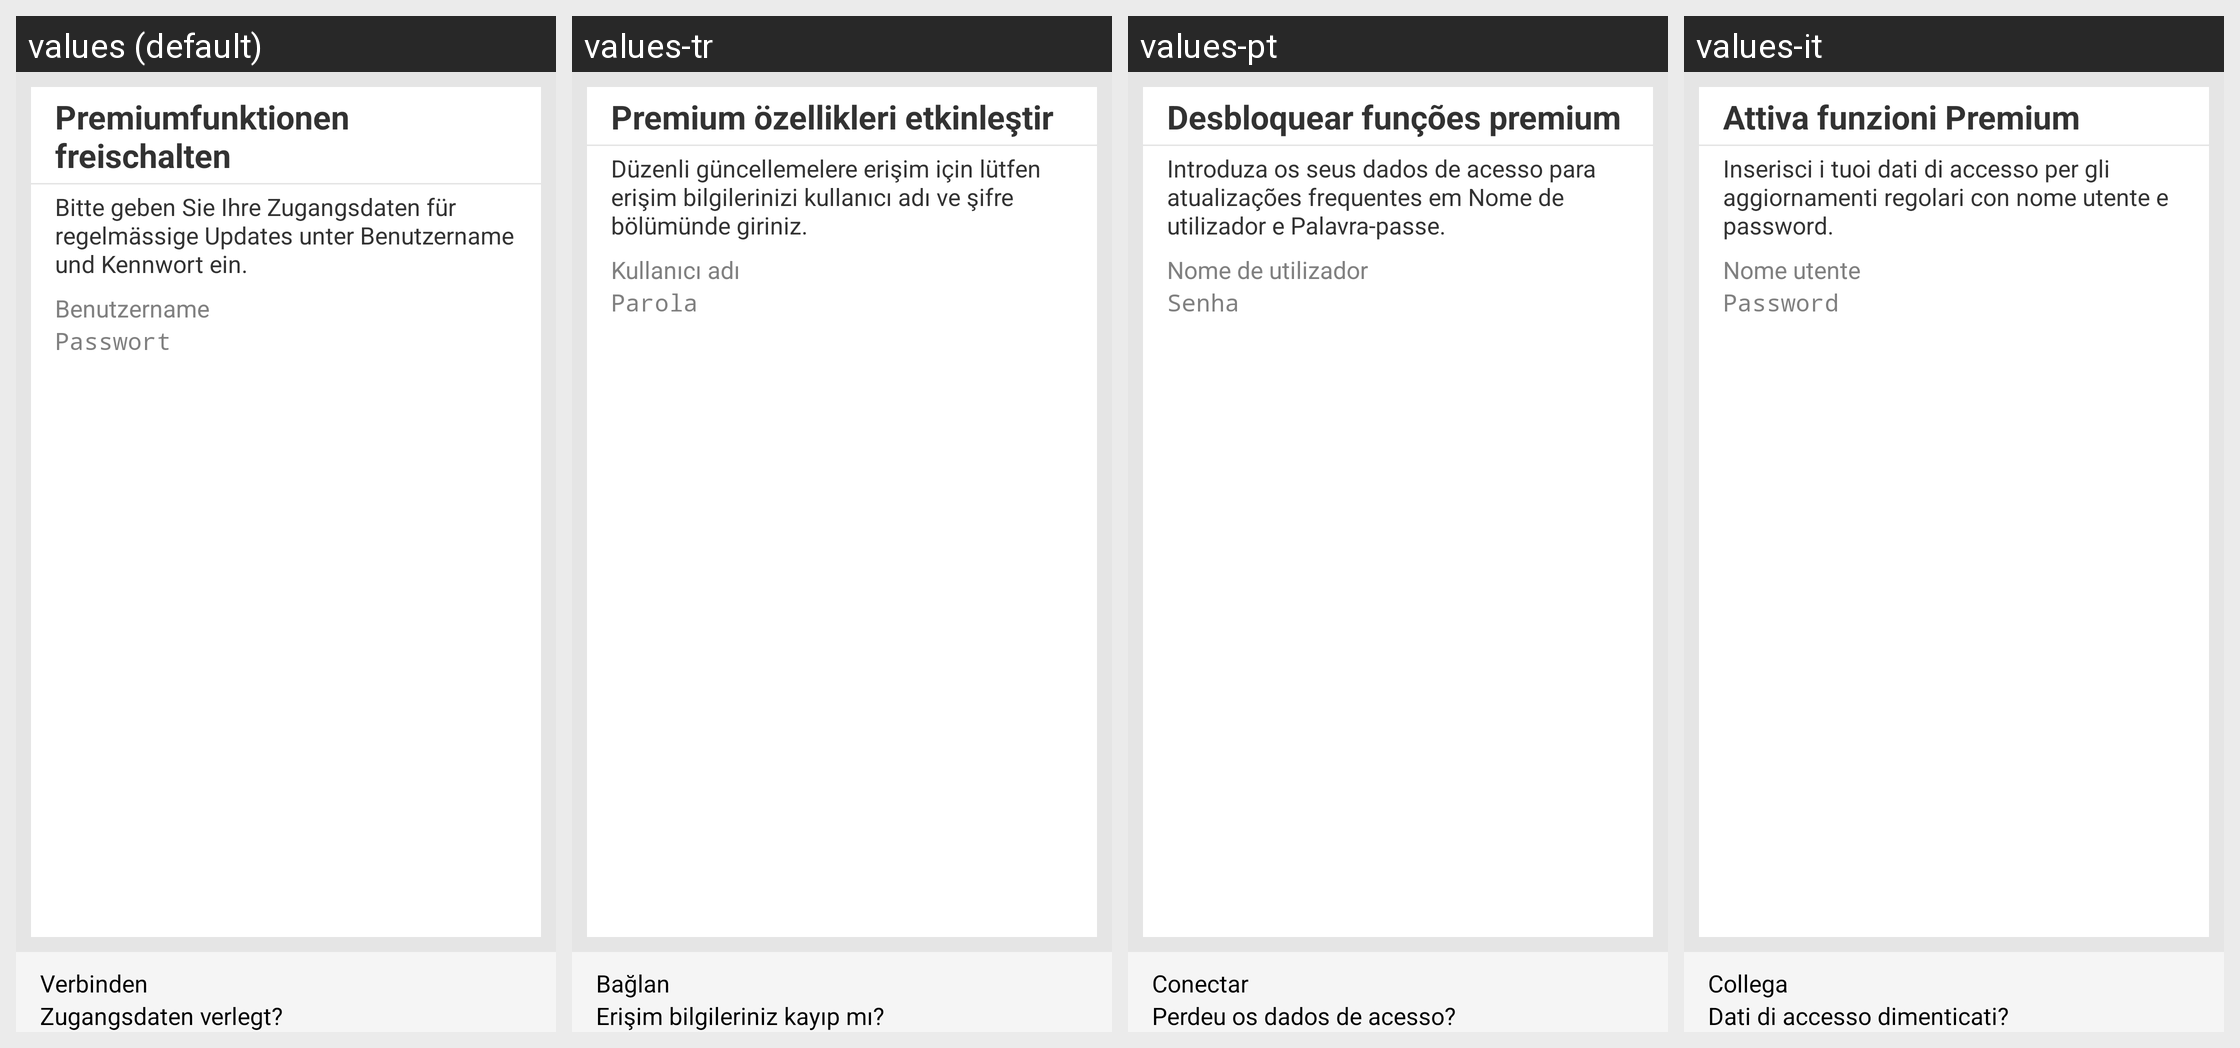

This grid shows one Android layout under several languages. Give, for every string resource on the screen, its name, the default text and each shown locale's text.
Android screen res/layout/accman.xml rendered under 4 locales, left to right: values (default), values-tr, values-pt, values-it. Device: Nexus 5 (rendered at 1080×1920; each locale shown at half size, 540×960, under a caption strip naming it); theme GDataTheme.
Other locales in the repository, not shown: values-en, values-es, values-fr, values-hu, values-ja, values-nl, values-pl, values-pt-rBR, values-ru, values-zh, values-zh-rCN, values-zh-rTW.
Strings drawn on this screen, with the default value and each locale's value (text and hints the layout hard-codes, and strings that could not be matched under every locale, appear in the picture but are not listed):

accman_txt_title
  values: Premiumfunktionen freischalten
  values-tr: Premium özellikleri etkinleştir
  values-pt: Desbloquear funções premium
  values-it: Attiva funzioni Premium

accman_txt_subtitle
  values: Bitte geben Sie Ihre Zugangsdaten für regelmässige Updates unter Benutzername und Kennwort ein.
  values-tr: Düzenli güncellemelere erişim için lütfen erişim bilgilerinizi kullanıcı adı ve şifre bölümünde giriniz.
  values-pt: Introduza os seus dados de acesso para atualizações frequentes em Nome de utilizador e Palavra-passe.
  values-it: Inserisci i tuoi dati di accesso per gli aggiornamenti regolari con nome utente e password.

accman_txt_username
  values: Benutzername
  values-tr: Kullanıcı adı
  values-pt: Nome de utilizador
  values-it: Nome utente

accman_txt_password
  values: Passwort
  values-tr: Parola
  values-pt: Senha
  values-it: Password

accman_bt_connectToServer
  values: Verbinden
  values-tr: Bağlan
  values-pt: Conectar
  values-it: Collega

accman_bt_forgottenData
  values: Zugangsdaten verlegt?
  values-tr: Erişim bilgileriniz kayıp mı?
  values-pt: Perdeu os dados de acesso?
  values-it: Dati di accesso dimenticati?
